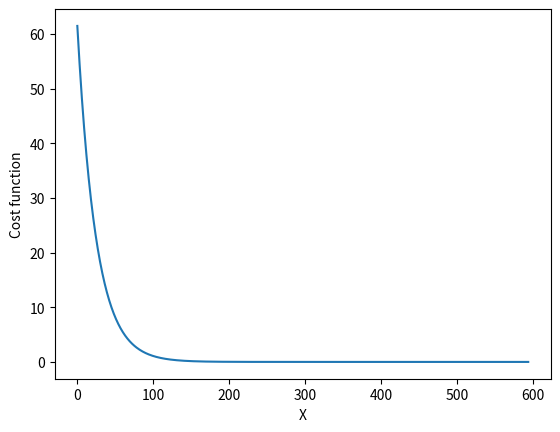

Write the Python code that produced this figure.

from matplotlib import pyplot as plt

def cost_function (x):
  return (x+5)**2

def gredient_function (x):
  return 2*(x+5)

cur_x = 3 # The algorithm starts at x=3
rate = 0.01 # Learning rate
precision = 0.000001 #This tells us when to stop the algorithm
previous_step_size = 1 #
max_iters = 10000 # maximum number of iterations
iters = 0 #iteration counter
df = lambda x: gredient_function(x) #Gradient of our function
hist=list()

while previous_step_size > precision and iters < max_iters:
    prev_x = cur_x #Store current x value in prev_x
    cur_x = cur_x - rate * df(prev_x) #Grad descent
    previous_step_size = abs(cur_x - prev_x) #Change in x
    iters = iters+1 #iteration count
    hist.append(cost_function(cur_x))
    print("Iteration",iters,"\nX value is",cur_x) #Print iterations
    
print("The local minimum occurs at", cur_x)

plt.plot(hist)
plt.xlabel("X")
plt.ylabel("Cost function")